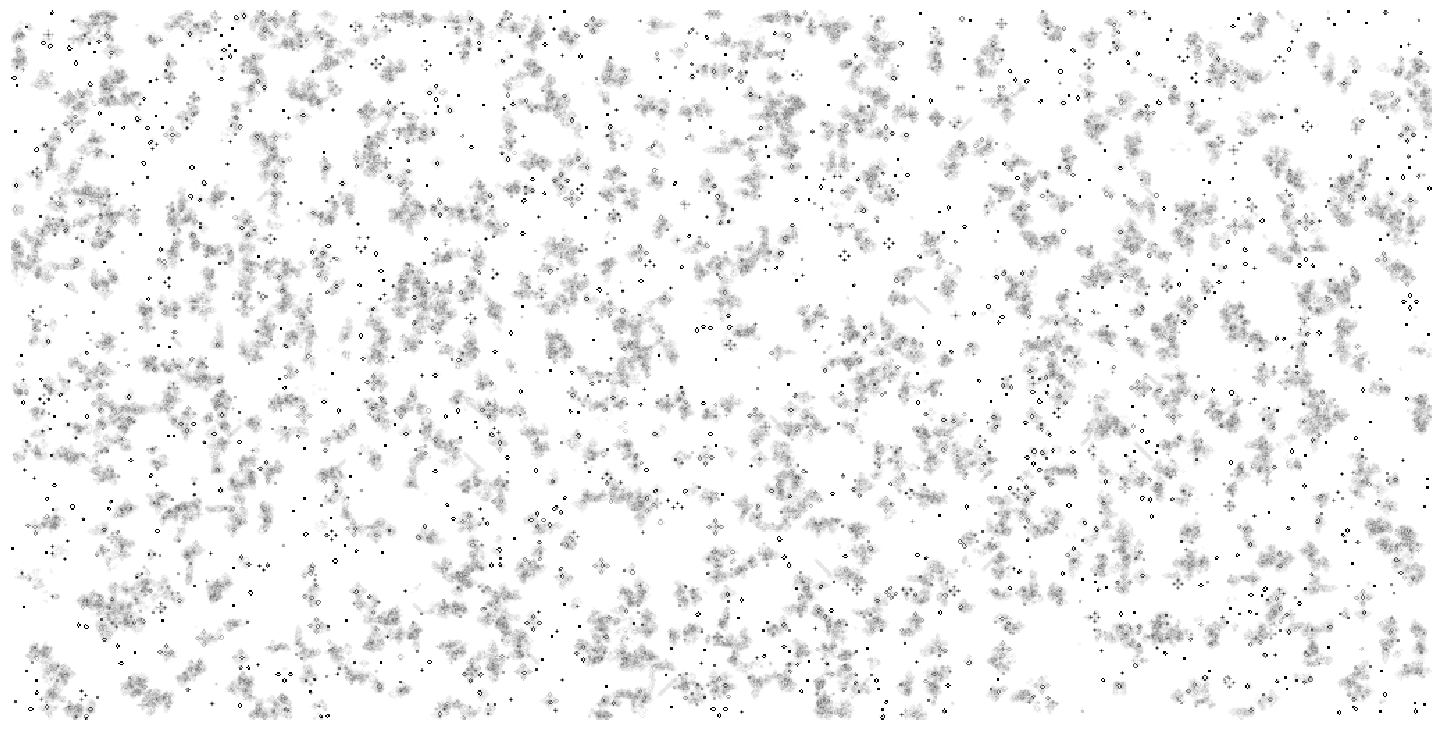

Source code (Python): (Note: this script raises an exception after producing the figure.)
import numpy as np
import matplotlib.pyplot as plt
import matplotlib.animation as animation
%matplotlib inline

k_1 = 1000
k_2 = 1000
k_3 = 1000
k_4 = 1000

width = 1024
height = 512
q = 10

Z = (np.random.randint(0,q,(height,width)) == 0).astype(int)

dpi = 72.0

history = 50

frames = 1000

output_file = "im.mp4"

def iterate(Z):
    # Count neighbours
    N = (Z[0:-2,0:-2] + Z[0:-2,1:-1] + Z[0:-2,2:] +
         Z[1:-1,0:-2]                + Z[1:-1,2:] +
         Z[2:  ,0:-2] + Z[2:  ,1:-1] + Z[2:  ,2:])

    # Apply rules
    birth = (N==3) & (Z[1:-1,1:-1]==0)
    survive = ((N==2) | (N==3)) & (Z[1:-1,1:-1]==1)
    # Add randomess
    R_1 = (N==1) * (np.random.randint(0,k_1, np.array(Z.shape) - np.array([2,2])) == 0)
    R_2 = (N==2) * (np.random.randint(0,k_2, np.array(Z.shape) - np.array([2,2])) == 0)
    R_3 = (N==3) * (np.random.randint(0,k_3, np.array(Z.shape) - np.array([2,2])) == 0)
    R_4 = (N==4) * (np.random.randint(0,k_4, np.array(Z.shape) - np.array([2,2])) == 0)   
    Z[...] = 0
    Z[1:-1,1:-1][birth | survive] = 1
    Z[1:-1,1:-1][R_1] = 1
    Z[1:-1,1:-1][R_2] = 0
    Z[1:-1,1:-1][R_3] = 0
    Z[1:-1,1:-1][R_2] = 1
    return Z

ars = []
def iterate_plot(*args):
    global Z
    global ars
    global history
    Z = iterate(Z)
    ars.append(Z.copy())
    if len(ars) > history:
        ars.pop(0)
    im.set_array(sum(ars) / 50.)
    return im


size = np.array(Z.shape)
figsize= size[1]/float(dpi),size[0]/float(dpi)
fig = plt.figure(figsize=figsize, dpi=dpi, facecolor="white")
fig.add_axes([0.0, 0.0, 1.0, 1.0], frameon=False)
plt.xticks([]), plt.yticks([])

im = plt.imshow(Z,interpolation='nearest', cmap=plt.cm.gray_r)
ani = animation.FuncAnimation(fig, iterate_plot, interval=50, frames=frames)
ani.save(output_file, codec="libx264")
plt.show()

